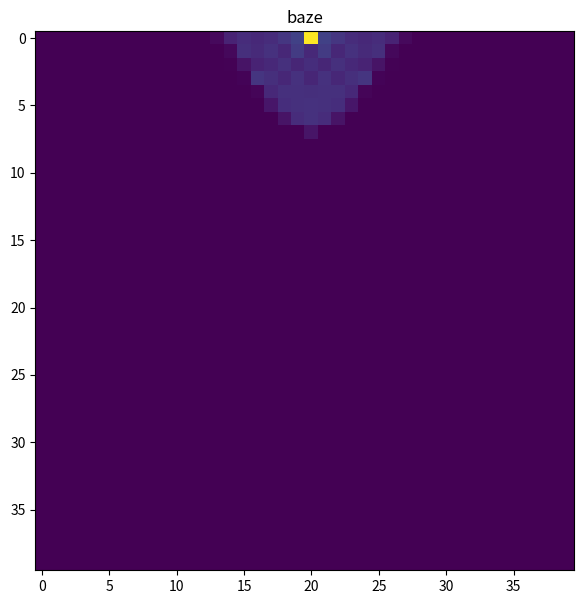

This figure's Python source:
import numpy as np
from copy import deepcopy
import matplotlib.pyplot as plt
import time
# окно для отрисовки графика

fig_2d = plt.figure(figsize=(7, 7))

ax_2d = fig_2d.add_subplot()
ax_2d.set_title("baze")

ax0_max = 40
ax1_max = 40
ax2_max = 40

vertical = np.array([[[0. for i in range(ax0_max + 1)] for j in range(ax1_max + 1)] for n in range(ax2_max + 1)])
# вдоль оси ax1
horizontal_ax1 = deepcopy(vertical)
# вдоль оси ax2
horizontal_ax2 = deepcopy(vertical)
# vertical[y][x] y - вертикаль, х - горизонталь

# максимально возможное значение в трубочке
TUBE_MAX = 1.0
# минимально количество жидкости в трубочке
# по вертикали после которого вода течёт
DOWN_MIN = 0.1
# процент от объёма воды, который утекает
DOWN_PERS = 0.3
# процент(от DOWN_PERS) который остаётся в этой ячейке, но переходит в горизонталь ax1
DOWN_PERS_ax1 = 0.3
# процент(от DOWN_PERS) который остаётся в этой ячейке, но переходит в горизонталь ax2
DOWN_PERS_ax2 = 0.3
# процент(от DOWN_PERS) который переходит в вертикаль ячейки, которая ниже
DOWN_PERS_DOWN = 1.0 - DOWN_PERS_ax1 - DOWN_PERS_ax2

# минимальноеколичество по горизонтали для вытекания
LR_MIN = 0.01
# Сколько вытекает в общем
LR_PERS = 0.3
# то, сколько перетекает в бок
LR_PERS_L = 0.3
LR_PERS_R = 0.3
# то, сколько перетекает в вертикаль
LR_PERS_DOWN = 1.0 - (LR_PERS_L + LR_PERS_R)

# для проверки того, как долго работает прога
start_time = time.time()

for n in range(300):
    vertical[0][ax1_max//2][ax2_max//2] = 1

    ver = deepcopy(vertical)
    hor_ax1 = deepcopy(horizontal_ax1)
    hor_ax2 = deepcopy(horizontal_ax2)


    for ax0 in range(ax0_max):
        for ax1 in range(ax1_max):
            for ax2 in range(ax2_max):

                if vertical[ax0][ax1][ax2] > DOWN_MIN:
                    # то, сколько вытекает
                    down = vertical[ax0][ax1][ax2] * DOWN_PERS
                    # то, сколько перетекает в ось ax1
                    down_ax1 = down*DOWN_PERS_ax1
                    # то, сколько перетекает в ось ax2
                    down_ax2 = down * DOWN_PERS_ax2
                    # то, сколько перетекает в вертикаль нижней ячейки
                    down_down = down * DOWN_PERS_DOWN

                    # то, сколько может втечь в нужную трубочку
                    tube_max_down = (TUBE_MAX - vertical[ax0 + 1][ax1][ax2])
                    tube_max_ax1 = (TUBE_MAX - horizontal_ax1[ax0][ax1][ax2])
                    tube_max_ax2 = (TUBE_MAX - horizontal_ax2[ax0][ax1][ax2])

                    if  (down_ax1 > tube_max_ax1):
                        down_ax1 = tube_max_ax1
                    if  (down_ax2 > tube_max_ax2):
                        down_ax2 = tube_max_ax2
                    if  (down_down > tube_max_down):
                        down_down = tube_max_down

                    down_stay = down - (down_down + down_ax1 + down_ax2)

                    ver[ax0][ax1][ax2] = vertical[ax0][ax1][ax2] - down + down_stay
                    hor_ax1[ax0][ax1][ax2] = hor_ax1[ax0][ax1][ax2] + down_ax1
                    hor_ax2[ax0][ax1][ax2] = hor_ax2[ax0][ax1][ax2] + down_ax2
                    ver[ax0 + 1][ax1][ax2] = ver[ax0 + 1][ax1][ax2] + down_down

                if horizontal_ax1[ax0][ax1][ax2] > LR_MIN:

                    spread = horizontal_ax1[ax0][ax1][ax2] * LR_PERS
                    # перетикает вправо вдоль оси ax1
                    spread_r = spread * LR_PERS_R
                    # перетикает влево вдоль оси ax1
                    spread_l = spread * LR_PERS_L
                    # перетекает в вертикаль
                    spread_d = spread * LR_PERS_DOWN

                    tube_max_sp_r = TUBE_MAX - horizontal_ax1[ax0][ax1 + 1][ax2]
                    tube_max_sp_l = TUBE_MAX - horizontal_ax1[ax0][ax1 - 1][ax2]
                    tube_max_sp_d = TUBE_MAX - vertical[ax0][ax1][ax2]

                    if spread_d > tube_max_sp_d:
                        spread_d = tube_max_sp_d
                    if spread_l > tube_max_sp_l:
                        spread_l = tube_max_sp_l
                    if spread_r > tube_max_sp_r:
                        spread_r = tube_max_sp_r

                    spread_stay = spread - (spread_d + spread_r + spread_l)

                    hor_ax1[ax0][ax1][ax2] = hor_ax1[ax0][ax1][ax2] - spread + spread_stay
                    hor_ax1[ax0][ax1 + 1][ax2] = hor_ax1[ax0][ax1 + 1][ax2] + spread_r
                    hor_ax1[ax0][ax1 - 1][ax2] = hor_ax1[ax0][ax1 - 1][ax2] + spread_l
                    ver[ax0][ax1][ax2] = ver[ax0][ax1][ax2] + spread_d

                # то же самое, по оси ax2
                if horizontal_ax2[ax0][ax1][ax2] > LR_MIN:
                    ax2spread = horizontal_ax2[ax0][ax1][ax2] * LR_PERS
                    # перетикает вправо вдоль оси ax1
                    ax2spread_r = ax2spread * LR_PERS_R
                    # перетикает влево вдоль оси ax1
                    ax2spread_l = ax2spread * LR_PERS_L
                    # перетекает в вертикаль
                    ax2spread_d = ax2spread * LR_PERS_DOWN

                    ax2tube_max_sp_r = TUBE_MAX - horizontal_ax2[ax0][ax1][ax2 + 1]
                    ax2tube_max_sp_l = TUBE_MAX - horizontal_ax2[ax0][ax1][ax2 - 1]
                    ax2tube_max_sp_d = TUBE_MAX - vertical[ax0][ax1][ax2]

                    if ax2spread_d > ax2tube_max_sp_d:
                        ax2spread_d = ax2tube_max_sp_d
                    if ax2spread_l > ax2tube_max_sp_l:
                        ax2spread_l = ax2tube_max_sp_l
                    if ax2spread_r > ax2tube_max_sp_r:
                        ax2spread_r = ax2tube_max_sp_r

                    ax2spread_stay = ax2spread - (ax2spread_d + ax2spread_r + ax2spread_l)

                    hor_ax2[ax0][ax1][ax2] = horizontal_ax2[ax0][ax1][ax2] - ax2spread + ax2spread_stay
                    hor_ax2[ax0][ax1][ax2 + 1] = hor_ax2[ax0][ax1][ax2 + 1] + ax2spread_r
                    hor_ax2[ax0][ax1][ax2 - 1] = hor_ax2[ax0][ax1][ax2 - 1] + ax2spread_l
                    ver[ax0][ax1][ax2] = ver[ax0][ax1][ax2] + ax2spread_d
    vertical = deepcopy(ver)
    horizontal_ax1 = deepcopy(hor_ax1)
    horizontal_ax2 = deepcopy(hor_ax2)
print('Finished cycle in %s seconds' % (time.time() - start_time))
result = np.array([[0. for i in range(ax0_max)] for j in range(ax1_max)])
for ax0 in range(ax0_max):
    for ax1 in range(ax1_max):
        result[ax0][ax1] = vertical[ax0][ax1][ax2_max//2]


ax_2d.imshow(result)

plt.show()
